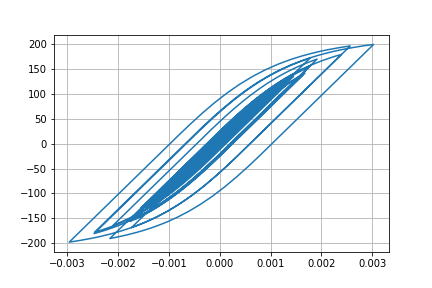

Data behind this chart, as committed beside it:
Desplacment, Force
0.0, 0.0
1.037433537611996e-06, 0.1037
3.7861343929658093e-06, 0.3786
7.646337349108378e-06, 0.7646
1.218944801880795e-05, 1.219
1.7059166078111665e-05, 1.706
2.193185266686296e-05, 2.193
2.655168649120193e-05, 2.655
3.0652356678545664e-05, 3.065
3.406638454362638e-05, 3.406
3.678704301896509e-05, 3.678
3.8894542953451944e-05, 3.889
4.048391190013784e-05, 4.048
4.171183535663688e-05, 4.171
4.2905219421609215e-05, 4.29
4.433094737210009e-05, 4.432
4.60805213118216e-05, 4.607
4.8101971385558984e-05, 4.809
5.027888657574423e-05, 5.027
5.2411741954844795e-05, 5.24
5.406908676707738e-05, 5.406
5.4900781996506415e-05, 5.489
5.470753123954405e-05, 5.47
5.3415206706497855e-05, 5.34
5.0920540034737286e-05, 5.091
4.7226105560244016e-05, 4.721
4.270950775028555e-05, 4.27
3.779671675784515e-05, 3.778
3.296605049726826e-05, 3.295
2.8511593789591036e-05, 2.85
2.4361376927259376e-05, 2.435
2.02882287625085e-05, 2.028
1.6122352099494376e-05, 1.611
1.1621164323235721e-05, 1.161
6.338523261158195e-06, 0.6326
-1.983972848177566e-07, -0.02108
-8.594691252082585e-06, -0.8607
-1.9200191253133575e-05, -1.921
-3.1947380454122e-05, -3.196
-4.64230347051559e-05, -4.643
-6.183640544921628e-05, -6.183
-7.740238071366967e-05, -7.738
-9.248392724399673e-05, -9.244
-0.0001066, -10.65
-0.0001187, -11.86
-0.0001283, -12.81
-0.0001348, -13.47
-0.0001386, -13.84
-0.0001408, -14.07
-0.0001429, -14.27
-0.0001458, -14.56
-0.0001501, -14.98
-0.0001554, -15.51
-0.0001613, -16.1
-0.0001675, -16.72
-0.0001738, -17.34
-0.0001797, -17.93
-0.000185, -18.45
-0.0001896, -18.91
-0.0001936, -19.3
... 2,941 more rows
